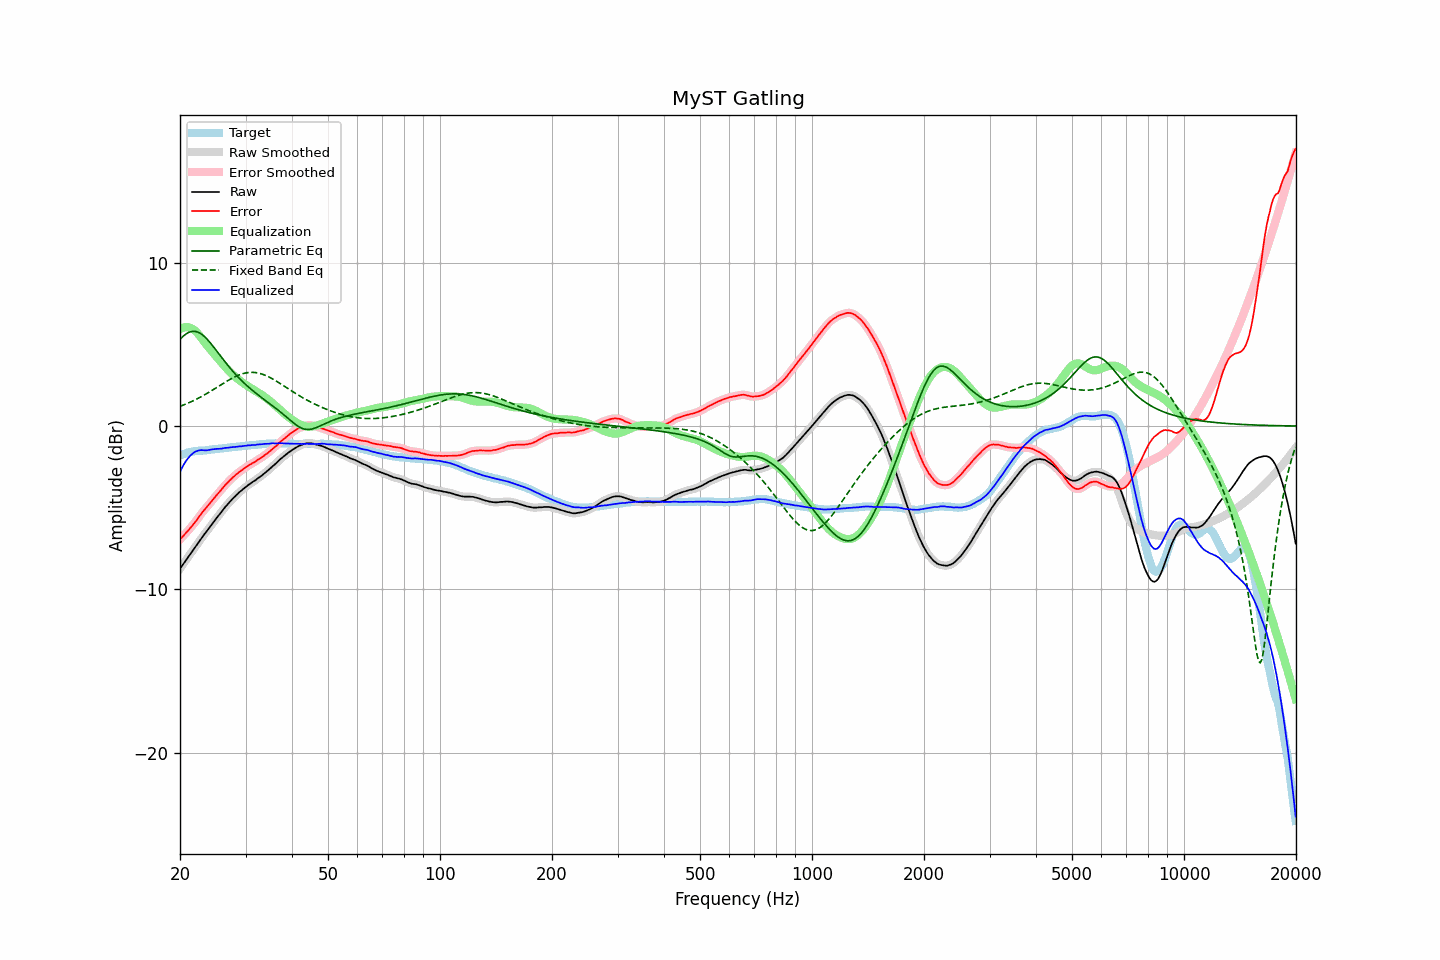

Data behind this chart, as committed beside it:
frequency, raw, error, smoothed, error_smoothed, equalization, parametric_eq, fixed_band_eq, equalized_raw, equalized_smoothed, target
20.00, -8.73, -6.94, -8.73, -6.94, 5.93, 5.31, 1.21, -2.79, -2.80, -1.79
20.20, -8.59, -6.84, -8.59, -6.83, 5.99, 5.41, 1.24, -2.60, -2.60, -1.75
20.40, -8.44, -6.73, -8.44, -6.73, 6.03, 5.50, 1.28, -2.41, -2.42, -1.71
20.61, -8.30, -6.61, -8.30, -6.62, 6.05, 5.58, 1.32, -2.25, -2.25, -1.69
20.81, -8.16, -6.51, -8.16, -6.51, 6.06, 5.65, 1.36, -2.10, -2.10, -1.65
21.02, -8.02, -6.41, -8.02, -6.40, 6.05, 5.71, 1.41, -1.97, -1.97, -1.61
21.23, -7.88, -6.29, -7.88, -6.29, 6.02, 5.75, 1.45, -1.86, -1.86, -1.59
21.44, -7.74, -6.17, -7.74, -6.17, 5.98, 5.78, 1.49, -1.75, -1.76, -1.57
21.66, -7.61, -6.06, -7.60, -6.05, 5.94, 5.80, 1.54, -1.67, -1.67, -1.55
21.87, -7.47, -5.92, -7.47, -5.93, 5.87, 5.80, 1.59, -1.60, -1.60, -1.54
22.09, -7.33, -5.81, -7.33, -5.80, 5.78, 5.78, 1.64, -1.55, -1.55, -1.52
22.31, -7.19, -5.67, -7.18, -5.67, 5.68, 5.75, 1.69, -1.51, -1.51, -1.51
22.54, -7.04, -5.53, -7.04, -5.53, 5.56, 5.71, 1.74, -1.48, -1.49, -1.51
22.76, -6.90, -5.39, -6.90, -5.40, 5.43, 5.65, 1.79, -1.47, -1.47, -1.50
22.99, -6.77, -5.27, -6.77, -5.27, 5.29, 5.58, 1.84, -1.48, -1.48, -1.50
23.22, -6.64, -5.15, -6.64, -5.15, 5.16, 5.49, 1.90, -1.48, -1.48, -1.49
23.45, -6.52, -5.03, -6.52, -5.03, 5.03, 5.40, 1.95, -1.49, -1.48, -1.48
23.69, -6.39, -4.92, -6.39, -4.92, 4.91, 5.30, 2.01, -1.48, -1.48, -1.47
23.92, -6.26, -4.80, -6.26, -4.80, 4.79, 5.19, 2.07, -1.46, -1.46, -1.45
24.16, -6.12, -4.68, -6.12, -4.68, 4.68, 5.07, 2.13, -1.44, -1.45, -1.44
24.40, -5.99, -4.56, -5.99, -4.56, 4.56, 4.95, 2.19, -1.43, -1.43, -1.43
24.65, -5.86, -4.43, -5.86, -4.44, 4.44, 4.83, 2.25, -1.42, -1.41, -1.43
24.89, -5.73, -4.32, -5.73, -4.32, 4.32, 4.70, 2.31, -1.40, -1.40, -1.41
25.14, -5.60, -4.20, -5.60, -4.20, 4.20, 4.57, 2.37, -1.39, -1.40, -1.40
25.39, -5.48, -4.09, -5.48, -4.09, 4.09, 4.44, 2.43, -1.39, -1.39, -1.39
25.65, -5.36, -3.98, -5.35, -3.98, 3.97, 4.31, 2.50, -1.39, -1.39, -1.38
25.91, -5.23, -3.86, -5.23, -3.86, 3.85, 4.18, 2.56, -1.38, -1.37, -1.37
26.16, -5.10, -3.74, -5.10, -3.74, 3.74, 4.06, 2.62, -1.35, -1.36, -1.36
26.43, -4.97, -3.62, -4.97, -3.63, 3.63, 3.93, 2.68, -1.34, -1.34, -1.35
26.69, -4.86, -3.53, -4.85, -3.52, 3.53, 3.81, 2.74, -1.33, -1.33, -1.33
26.96, -4.74, -3.42, -4.74, -3.42, 3.42, 3.68, 2.80, -1.32, -1.32, -1.32
27.23, -4.63, -3.32, -4.63, -3.32, 3.32, 3.57, 2.85, -1.31, -1.31, -1.31
27.50, -4.52, -3.23, -4.52, -3.22, 3.22, 3.45, 2.91, -1.30, -1.30, -1.29
27.77, -4.42, -3.12, -4.42, -3.13, 3.13, 3.34, 2.96, -1.29, -1.29, -1.29
28.05, -4.33, -3.05, -4.32, -3.05, 3.04, 3.22, 3.01, -1.28, -1.28, -1.27
28.33, -4.23, -2.95, -4.23, -2.96, 2.96, 3.12, 3.06, -1.27, -1.27, -1.27
28.62, -4.14, -2.88, -4.14, -2.88, 2.88, 3.01, 3.10, -1.26, -1.26, -1.26
28.90, -4.04, -2.79, -4.05, -2.80, 2.80, 2.91, 3.14, -1.24, -1.24, -1.25
29.19, -3.97, -2.73, -3.96, -2.73, 2.73, 2.81, 3.17, -1.24, -1.24, -1.24
29.48, -3.88, -2.66, -3.88, -2.66, 2.65, 2.71, 3.21, -1.22, -1.22, -1.22
29.78, -3.80, -2.59, -3.80, -2.59, 2.59, 2.62, 3.23, -1.21, -1.21, -1.21
30.08, -3.72, -2.52, -3.72, -2.52, 2.52, 2.53, 3.25, -1.20, -1.20, -1.20
30.38, -3.64, -2.45, -3.64, -2.45, 2.46, 2.44, 3.27, -1.18, -1.19, -1.19
30.68, -3.57, -2.39, -3.57, -2.39, 2.39, 2.35, 3.28, -1.18, -1.18, -1.18
30.99, -3.51, -2.34, -3.50, -2.33, 2.33, 2.27, 3.29, -1.18, -1.17, -1.17
31.30, -3.43, -2.26, -3.44, -2.27, 2.27, 2.19, 3.29, -1.16, -1.16, -1.17
31.61, -3.37, -2.22, -3.37, -2.22, 2.21, 2.11, 3.28, -1.16, -1.16, -1.15
31.93, -3.31, -2.16, -3.30, -2.16, 2.15, 2.03, 3.27, -1.16, -1.15, -1.15
32.24, -3.23, -2.09, -3.23, -2.10, 2.09, 1.95, 3.26, -1.13, -1.14, -1.14
32.57, -3.16, -2.03, -3.16, -2.03, 2.03, 1.87, 3.24, -1.13, -1.13, -1.13
32.89, -3.09, -1.98, -3.09, -1.97, 1.97, 1.80, 3.21, -1.12, -1.12, -1.11
33.22, -3.02, -1.90, -3.01, -1.91, 1.90, 1.72, 3.18, -1.11, -1.11, -1.11
33.55, -2.94, -1.84, -2.94, -1.84, 1.84, 1.65, 3.15, -1.10, -1.10, -1.09
33.89, -2.85, -1.75, -2.86, -1.77, 1.76, 1.58, 3.11, -1.08, -1.09, -1.10
34.23, -2.78, -1.70, -2.78, -1.69, 1.69, 1.50, 3.06, -1.09, -1.09, -1.08
34.57, -2.70, -1.62, -2.69, -1.62, 1.61, 1.43, 3.02, -1.08, -1.08, -1.08
34.92, -2.61, -1.54, -2.61, -1.54, 1.54, 1.36, 2.97, -1.07, -1.07, -1.07
35.27, -2.51, -1.45, -2.52, -1.45, 1.45, 1.28, 2.92, -1.06, -1.07, -1.06
35.62, -2.43, -1.36, -2.43, -1.37, 1.37, 1.21, 2.86, -1.06, -1.06, -1.07
35.97, -2.35, -1.28, -2.34, -1.28, 1.28, 1.13, 2.80, -1.07, -1.07, -1.07
... 635 more rows
